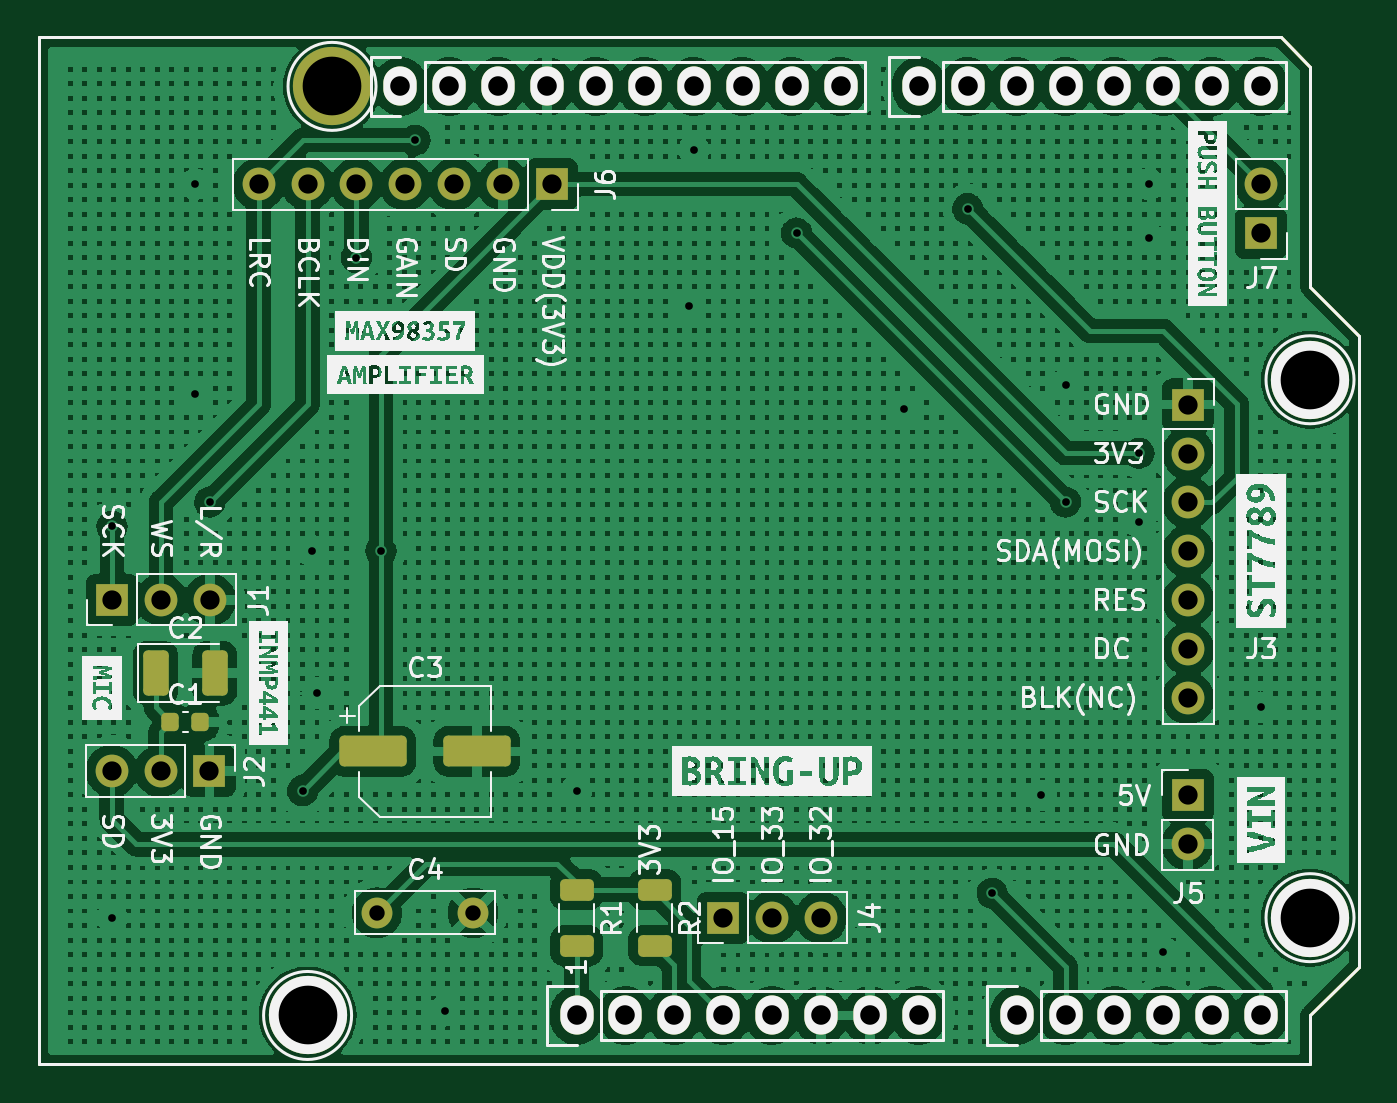
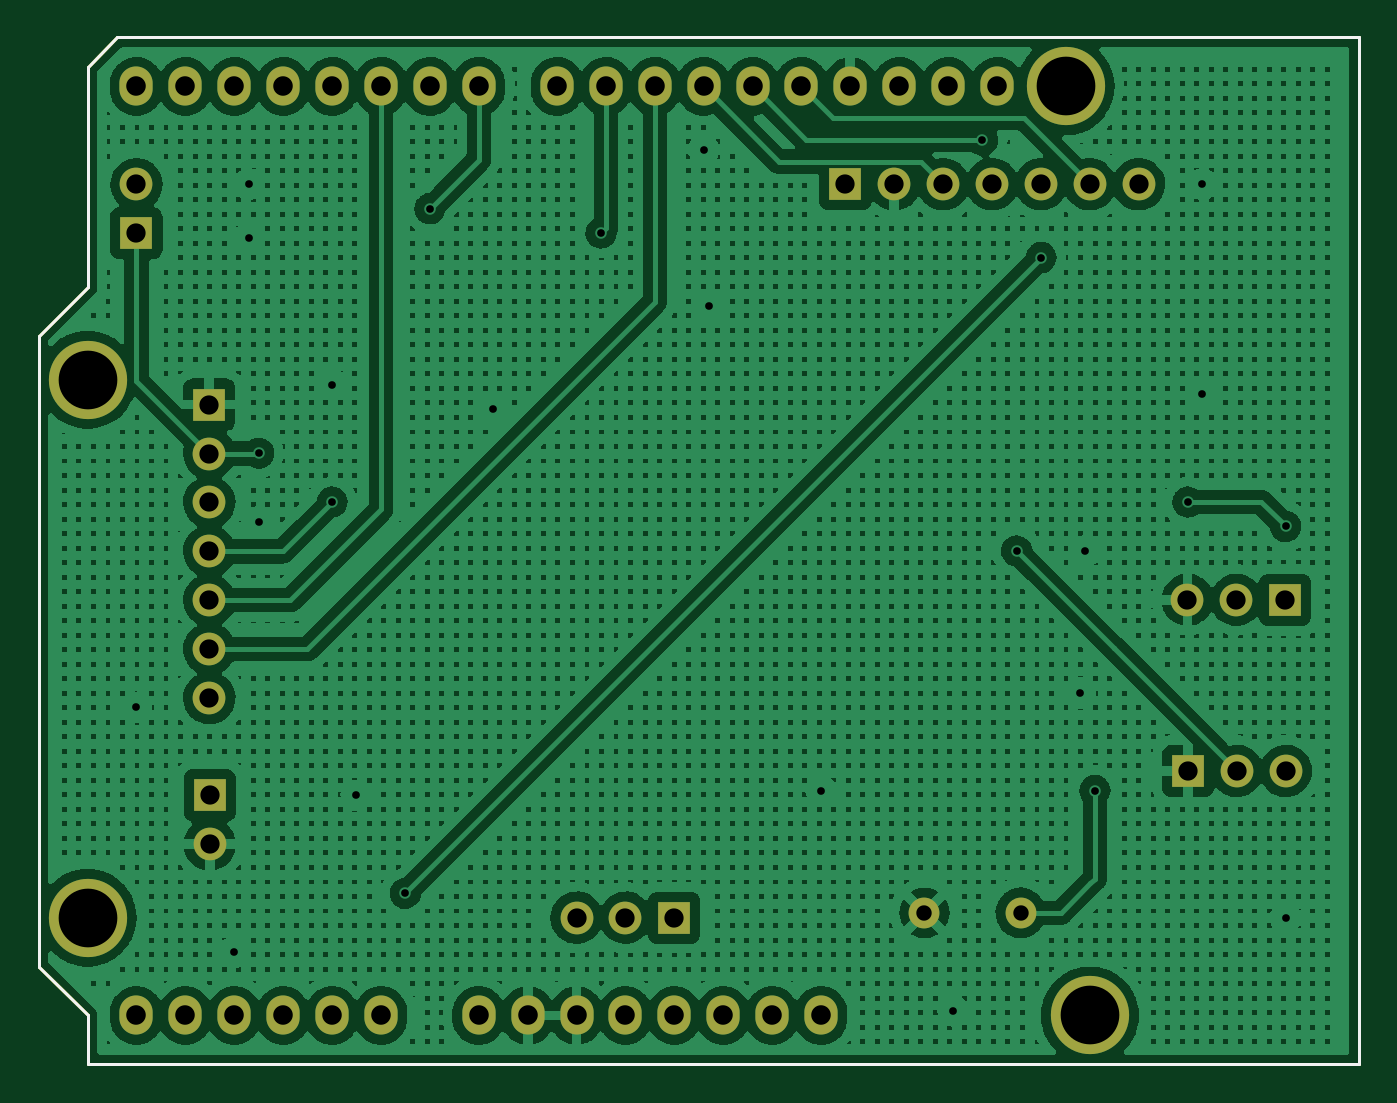
Circuit board: 9 layer files. Board 68.6 x 53.3 mm.
- bottom_copper: esp32-walkie-talkie-v2-B_Cu.gbr (746711 bytes)
- bottom_mask: esp32-walkie-talkie-v2-B_Mask.gbr (2846 bytes)
- bottom_silk: esp32-walkie-talkie-v2-B_Silkscreen.gbr (895 bytes)
- outline: esp32-walkie-talkie-v2-Edge_Cuts.gbr (867 bytes)
- top_copper: esp32-walkie-talkie-v2-F_Cu.gbr (742098 bytes)
- top_mask: esp32-walkie-talkie-v2-F_Mask.gbr (4138 bytes)
- top_silk: esp32-walkie-talkie-v2-F_Silkscreen.gbr (76497 bytes)
- drill: esp32-walkie-talkie-v2-NPTH.drl (285 bytes)
- drill: esp32-walkie-talkie-v2-PTH.drl (1772 bytes)

=== bottom_copper: esp32-walkie-talkie-v2-B_Cu.gbr (746711 bytes, source omitted) ===
=== bottom_mask: esp32-walkie-talkie-v2-B_Mask.gbr ===
%TF.GenerationSoftware,KiCad,Pcbnew,(6.0.5-0)*%
%TF.CreationDate,2022-06-20T12:07:11+09:00*%
%TF.ProjectId,esp32-walkie-talkie-v2,65737033-322d-4776-916c-6b69652d7461,rev?*%
%TF.SameCoordinates,PX69db1f0PY7882d48*%
%TF.FileFunction,Soldermask,Bot*%
%TF.FilePolarity,Negative*%
%FSLAX46Y46*%
G04 Gerber Fmt 4.6, Leading zero omitted, Abs format (unit mm)*
G04 Created by KiCad (PCBNEW (6.0.5-0)) date 2022-06-20 12:07:11*
%MOMM*%
%LPD*%
G01*
G04 APERTURE LIST*
%TA.AperFunction,Profile*%
%ADD10C,0.150000*%
%TD*%
%ADD11R,1.700000X1.700000*%
%ADD12O,1.700000X1.700000*%
%ADD13O,1.727200X2.032000*%
%ADD14C,4.064000*%
%ADD15C,1.600000*%
G04 APERTURE END LIST*
D10*
X68580000Y37846000D02*
X66040000Y40386000D01*
X66040000Y0D02*
X66040000Y2540000D01*
X66040000Y51816000D02*
X64516000Y53340000D01*
X66040000Y2540000D02*
X68580000Y5080000D01*
X0Y53340000D02*
X0Y0D01*
X68580000Y5080000D02*
X68580000Y37846000D01*
X0Y0D02*
X66040000Y0D01*
X64516000Y53340000D02*
X0Y53340000D01*
X66040000Y40386000D02*
X66040000Y51816000D01*
D11*
%TO.C,J6*%
X26670000Y45720000D03*
D12*
X24130000Y45720000D03*
X21590000Y45720000D03*
X19050000Y45720000D03*
X16510000Y45720000D03*
X13970000Y45720000D03*
X11430000Y45720000D03*
%TD*%
D13*
%TO.C,P1*%
X27940000Y2540000D03*
X30480000Y2540000D03*
X33020000Y2540000D03*
X35560000Y2540000D03*
X38100000Y2540000D03*
X40640000Y2540000D03*
X43180000Y2540000D03*
X45720000Y2540000D03*
%TD*%
%TO.C,P2*%
X50800000Y2540000D03*
X53340000Y2540000D03*
X55880000Y2540000D03*
X58420000Y2540000D03*
X60960000Y2540000D03*
X63500000Y2540000D03*
%TD*%
%TO.C,P3*%
X18796000Y50800000D03*
X21336000Y50800000D03*
X23876000Y50800000D03*
X26416000Y50800000D03*
X28956000Y50800000D03*
X31496000Y50800000D03*
X34036000Y50800000D03*
X36576000Y50800000D03*
X39116000Y50800000D03*
X41656000Y50800000D03*
%TD*%
%TO.C,P4*%
X45720000Y50800000D03*
X48260000Y50800000D03*
X50800000Y50800000D03*
X53340000Y50800000D03*
X55880000Y50800000D03*
X58420000Y50800000D03*
X60960000Y50800000D03*
X63500000Y50800000D03*
%TD*%
D14*
%TO.C,P5*%
X13970000Y2540000D03*
%TD*%
%TO.C,P6*%
X66040000Y7620000D03*
%TD*%
%TO.C,P7*%
X15240000Y50800000D03*
%TD*%
%TO.C,P8*%
X66040000Y35560000D03*
%TD*%
D11*
%TO.C,J3*%
X59715000Y34270000D03*
D12*
X59715000Y31730000D03*
X59715000Y29190000D03*
X59715000Y26650000D03*
X59715000Y24110000D03*
X59715000Y21570000D03*
X59715000Y19030000D03*
%TD*%
D15*
%TO.C,C4*%
X17566000Y7874000D03*
X22566000Y7874000D03*
%TD*%
D11*
%TO.C,J2*%
X8875000Y15240000D03*
D12*
X6335000Y15240000D03*
X3795000Y15240000D03*
%TD*%
D11*
%TO.C,J7*%
X63500000Y43180000D03*
D12*
X63500000Y45720000D03*
%TD*%
D11*
%TO.C,J1*%
X3825000Y24130000D03*
D12*
X6365000Y24130000D03*
X8905000Y24130000D03*
%TD*%
D11*
%TO.C,J5*%
X59690000Y13970000D03*
D12*
X59690000Y11430000D03*
%TD*%
D11*
%TO.C,J4*%
X35560000Y7620000D03*
D12*
X38100000Y7620000D03*
X40640000Y7620000D03*
%TD*%
M02*

=== bottom_silk: esp32-walkie-talkie-v2-B_Silkscreen.gbr ===
%TF.GenerationSoftware,KiCad,Pcbnew,(6.0.5-0)*%
%TF.CreationDate,2022-06-20T12:07:11+09:00*%
%TF.ProjectId,esp32-walkie-talkie-v2,65737033-322d-4776-916c-6b69652d7461,rev?*%
%TF.SameCoordinates,PX69db1f0PY7882d48*%
%TF.FileFunction,Legend,Bot*%
%TF.FilePolarity,Positive*%
%FSLAX46Y46*%
G04 Gerber Fmt 4.6, Leading zero omitted, Abs format (unit mm)*
G04 Created by KiCad (PCBNEW (6.0.5-0)) date 2022-06-20 12:07:11*
%MOMM*%
%LPD*%
G01*
G04 APERTURE LIST*
%TA.AperFunction,Profile*%
%ADD10C,0.150000*%
%TD*%
G04 APERTURE END LIST*
D10*
X68580000Y37846000D02*
X66040000Y40386000D01*
X66040000Y0D02*
X66040000Y2540000D01*
X66040000Y51816000D02*
X64516000Y53340000D01*
X66040000Y2540000D02*
X68580000Y5080000D01*
X0Y53340000D02*
X0Y0D01*
X68580000Y5080000D02*
X68580000Y37846000D01*
X0Y0D02*
X66040000Y0D01*
X64516000Y53340000D02*
X0Y53340000D01*
X66040000Y40386000D02*
X66040000Y51816000D01*
M02*

=== outline: esp32-walkie-talkie-v2-Edge_Cuts.gbr ===
%TF.GenerationSoftware,KiCad,Pcbnew,(6.0.5-0)*%
%TF.CreationDate,2022-06-20T12:07:11+09:00*%
%TF.ProjectId,esp32-walkie-talkie-v2,65737033-322d-4776-916c-6b69652d7461,rev?*%
%TF.SameCoordinates,PX69db1f0PY7882d48*%
%TF.FileFunction,Profile,NP*%
%FSLAX46Y46*%
G04 Gerber Fmt 4.6, Leading zero omitted, Abs format (unit mm)*
G04 Created by KiCad (PCBNEW (6.0.5-0)) date 2022-06-20 12:07:11*
%MOMM*%
%LPD*%
G01*
G04 APERTURE LIST*
%TA.AperFunction,Profile*%
%ADD10C,0.150000*%
%TD*%
G04 APERTURE END LIST*
D10*
X68580000Y37846000D02*
X66040000Y40386000D01*
X66040000Y0D02*
X66040000Y2540000D01*
X66040000Y51816000D02*
X64516000Y53340000D01*
X66040000Y2540000D02*
X68580000Y5080000D01*
X0Y53340000D02*
X0Y0D01*
X68580000Y5080000D02*
X68580000Y37846000D01*
X0Y0D02*
X66040000Y0D01*
X64516000Y53340000D02*
X0Y53340000D01*
X66040000Y40386000D02*
X66040000Y51816000D01*
M02*

=== top_copper: esp32-walkie-talkie-v2-F_Cu.gbr (742098 bytes, source omitted) ===
=== top_mask: esp32-walkie-talkie-v2-F_Mask.gbr ===
%TF.GenerationSoftware,KiCad,Pcbnew,(6.0.5-0)*%
%TF.CreationDate,2022-06-20T12:07:11+09:00*%
%TF.ProjectId,esp32-walkie-talkie-v2,65737033-322d-4776-916c-6b69652d7461,rev?*%
%TF.SameCoordinates,PX69db1f0PY7882d48*%
%TF.FileFunction,Soldermask,Top*%
%TF.FilePolarity,Negative*%
%FSLAX46Y46*%
G04 Gerber Fmt 4.6, Leading zero omitted, Abs format (unit mm)*
G04 Created by KiCad (PCBNEW (6.0.5-0)) date 2022-06-20 12:07:11*
%MOMM*%
%LPD*%
G01*
G04 APERTURE LIST*
G04 Aperture macros list*
%AMRoundRect*
0 Rectangle with rounded corners*
0 $1 Rounding radius*
0 $2 $3 $4 $5 $6 $7 $8 $9 X,Y pos of 4 corners*
0 Add a 4 corners polygon primitive as box body*
4,1,4,$2,$3,$4,$5,$6,$7,$8,$9,$2,$3,0*
0 Add four circle primitives for the rounded corners*
1,1,$1+$1,$2,$3*
1,1,$1+$1,$4,$5*
1,1,$1+$1,$6,$7*
1,1,$1+$1,$8,$9*
0 Add four rect primitives between the rounded corners*
20,1,$1+$1,$2,$3,$4,$5,0*
20,1,$1+$1,$4,$5,$6,$7,0*
20,1,$1+$1,$6,$7,$8,$9,0*
20,1,$1+$1,$8,$9,$2,$3,0*%
G04 Aperture macros list end*
%TA.AperFunction,Profile*%
%ADD10C,0.150000*%
%TD*%
%ADD11R,1.700000X1.700000*%
%ADD12O,1.700000X1.700000*%
%ADD13RoundRect,0.250000X-0.625000X0.312500X-0.625000X-0.312500X0.625000X-0.312500X0.625000X0.312500X0*%
%ADD14O,1.727200X2.032000*%
%ADD15C,4.064000*%
%ADD16C,1.600000*%
%ADD17RoundRect,0.225000X-0.225000X-0.250000X0.225000X-0.250000X0.225000X0.250000X-0.225000X0.250000X0*%
%ADD18RoundRect,0.250000X-1.500000X-0.550000X1.500000X-0.550000X1.500000X0.550000X-1.500000X0.550000X0*%
%ADD19RoundRect,0.250000X-0.412500X-0.925000X0.412500X-0.925000X0.412500X0.925000X-0.412500X0.925000X0*%
G04 APERTURE END LIST*
D10*
X68580000Y37846000D02*
X66040000Y40386000D01*
X66040000Y0D02*
X66040000Y2540000D01*
X66040000Y51816000D02*
X64516000Y53340000D01*
X66040000Y2540000D02*
X68580000Y5080000D01*
X0Y53340000D02*
X0Y0D01*
X68580000Y5080000D02*
X68580000Y37846000D01*
X0Y0D02*
X66040000Y0D01*
X64516000Y53340000D02*
X0Y53340000D01*
X66040000Y40386000D02*
X66040000Y51816000D01*
D11*
%TO.C,J6*%
X26670000Y45720000D03*
D12*
X24130000Y45720000D03*
X21590000Y45720000D03*
X19050000Y45720000D03*
X16510000Y45720000D03*
X13970000Y45720000D03*
X11430000Y45720000D03*
%TD*%
D13*
%TO.C,R2*%
X32004000Y9082500D03*
X32004000Y6157500D03*
%TD*%
%TO.C,R1*%
X27940000Y9082500D03*
X27940000Y6157500D03*
%TD*%
D14*
%TO.C,P1*%
X27940000Y2540000D03*
X30480000Y2540000D03*
X33020000Y2540000D03*
X35560000Y2540000D03*
X38100000Y2540000D03*
X40640000Y2540000D03*
X43180000Y2540000D03*
X45720000Y2540000D03*
%TD*%
%TO.C,P2*%
X50800000Y2540000D03*
X53340000Y2540000D03*
X55880000Y2540000D03*
X58420000Y2540000D03*
X60960000Y2540000D03*
X63500000Y2540000D03*
%TD*%
%TO.C,P3*%
X18796000Y50800000D03*
X21336000Y50800000D03*
X23876000Y50800000D03*
X26416000Y50800000D03*
X28956000Y50800000D03*
X31496000Y50800000D03*
X34036000Y50800000D03*
X36576000Y50800000D03*
X39116000Y50800000D03*
X41656000Y50800000D03*
%TD*%
%TO.C,P4*%
X45720000Y50800000D03*
X48260000Y50800000D03*
X50800000Y50800000D03*
X53340000Y50800000D03*
X55880000Y50800000D03*
X58420000Y50800000D03*
X60960000Y50800000D03*
X63500000Y50800000D03*
%TD*%
D15*
%TO.C,P5*%
X13970000Y2540000D03*
%TD*%
%TO.C,P6*%
X66040000Y7620000D03*
%TD*%
%TO.C,P7*%
X15240000Y50800000D03*
%TD*%
%TO.C,P8*%
X66040000Y35560000D03*
%TD*%
D11*
%TO.C,J3*%
X59715000Y34270000D03*
D12*
X59715000Y31730000D03*
X59715000Y29190000D03*
X59715000Y26650000D03*
X59715000Y24110000D03*
X59715000Y21570000D03*
X59715000Y19030000D03*
%TD*%
D16*
%TO.C,C4*%
X17566000Y7874000D03*
X22566000Y7874000D03*
%TD*%
D17*
%TO.C,C1*%
X6845000Y17780000D03*
X8395000Y17780000D03*
%TD*%
D11*
%TO.C,J2*%
X8875000Y15240000D03*
D12*
X6335000Y15240000D03*
X3795000Y15240000D03*
%TD*%
D11*
%TO.C,J7*%
X63500000Y43180000D03*
D12*
X63500000Y45720000D03*
%TD*%
D11*
%TO.C,J1*%
X3825000Y24130000D03*
D12*
X6365000Y24130000D03*
X8905000Y24130000D03*
%TD*%
D18*
%TO.C,C3*%
X17366000Y16256000D03*
X22766000Y16256000D03*
%TD*%
D19*
%TO.C,C2*%
X6082500Y20320000D03*
X9157500Y20320000D03*
%TD*%
D11*
%TO.C,J5*%
X59690000Y13970000D03*
D12*
X59690000Y11430000D03*
%TD*%
D11*
%TO.C,J4*%
X35560000Y7620000D03*
D12*
X38100000Y7620000D03*
X40640000Y7620000D03*
%TD*%
M02*

=== top_silk: esp32-walkie-talkie-v2-F_Silkscreen.gbr (76497 bytes, source omitted) ===
=== drill: esp32-walkie-talkie-v2-NPTH.drl ===
M48
; DRILL file {KiCad (6.0.5-0)} date 2022 June 20, Monday 12:07:08
; FORMAT={-:-/ absolute / metric / decimal}
; #@! TF.CreationDate,2022-06-20T12:07:08+09:00
; #@! TF.GenerationSoftware,Kicad,Pcbnew,(6.0.5-0)
; #@! TF.FileFunction,NonPlated,1,2,NPTH
FMAT,2
METRIC
%
G90
G05
T0
M30

=== drill: esp32-walkie-talkie-v2-PTH.drl ===
M48
; DRILL file {KiCad (6.0.5-0)} date 2022 June 20, Monday 12:07:08
; FORMAT={-:-/ absolute / metric / decimal}
; #@! TF.CreationDate,2022-06-20T12:07:08+09:00
; #@! TF.GenerationSoftware,Kicad,Pcbnew,(6.0.5-0)
; #@! TF.FileFunction,Plated,1,2,PTH
FMAT,2
METRIC
; #@! TA.AperFunction,Plated,PTH,ViaDrill
T1C0.400
; #@! TA.AperFunction,Plated,PTH,ComponentDrill
T2C0.800
; #@! TA.AperFunction,Plated,PTH,ComponentDrill
T3C1.000
; #@! TA.AperFunction,Plated,PTH,ComponentDrill
T4C1.016
; #@! TA.AperFunction,Plated,PTH,ComponentDrill
T5C3.048
%
G90
G05
T1
X3.81Y27.94
X3.81Y7.62
X8.128Y45.72
X8.128Y34.798
X8.89Y29.21
X13.716Y14.224
X14.224Y26.67
X14.478Y19.304
X16.51Y41.91
X17.78Y26.67
X19.558Y48.006
X21.082Y2.794
X27.94Y14.224
X33.782Y39.37
X34.036Y47.498
X39.37Y43.18
X44.958Y34.036
X48.26Y44.45
X49.53Y8.89
X52.07Y13.97
X53.34Y35.306
X53.34Y29.21
X57.15Y31.75
X57.15Y28.194
X57.658Y45.72
X57.658Y42.926
X58.42Y5.842
X63.5Y18.542
T2
X17.566Y7.874
X22.566Y7.874
T3
X3.795Y15.24
X3.825Y24.13
X6.335Y15.24
X6.365Y24.13
X8.875Y15.24
X8.905Y24.13
X11.43Y45.72
X13.97Y45.72
X16.51Y45.72
X19.05Y45.72
X21.59Y45.72
X24.13Y45.72
X26.67Y45.72
X35.56Y7.62
X38.1Y7.62
X40.64Y7.62
X59.69Y13.97
X59.69Y11.43
X59.715Y34.27
X59.715Y31.73
X59.715Y29.19
X59.715Y26.65
X59.715Y24.11
X59.715Y21.57
X59.715Y19.03
X63.5Y45.72
X63.5Y43.18
T4
X18.796Y50.8
X21.336Y50.8
X23.876Y50.8
X26.416Y50.8
X27.94Y2.54
X28.956Y50.8
X30.48Y2.54
X31.496Y50.8
X33.02Y2.54
X34.036Y50.8
X35.56Y2.54
X36.576Y50.8
X38.1Y2.54
X39.116Y50.8
X40.64Y2.54
X41.656Y50.8
X43.18Y2.54
X45.72Y50.8
X45.72Y2.54
X48.26Y50.8
X50.8Y50.8
X50.8Y2.54
X53.34Y50.8
X53.34Y2.54
X55.88Y50.8
X55.88Y2.54
X58.42Y50.8
X58.42Y2.54
X60.96Y50.8
X60.96Y2.54
X63.5Y50.8
X63.5Y2.54
T5
X13.97Y2.54
X15.24Y50.8
X66.04Y35.56
X66.04Y7.62
T0
M30

